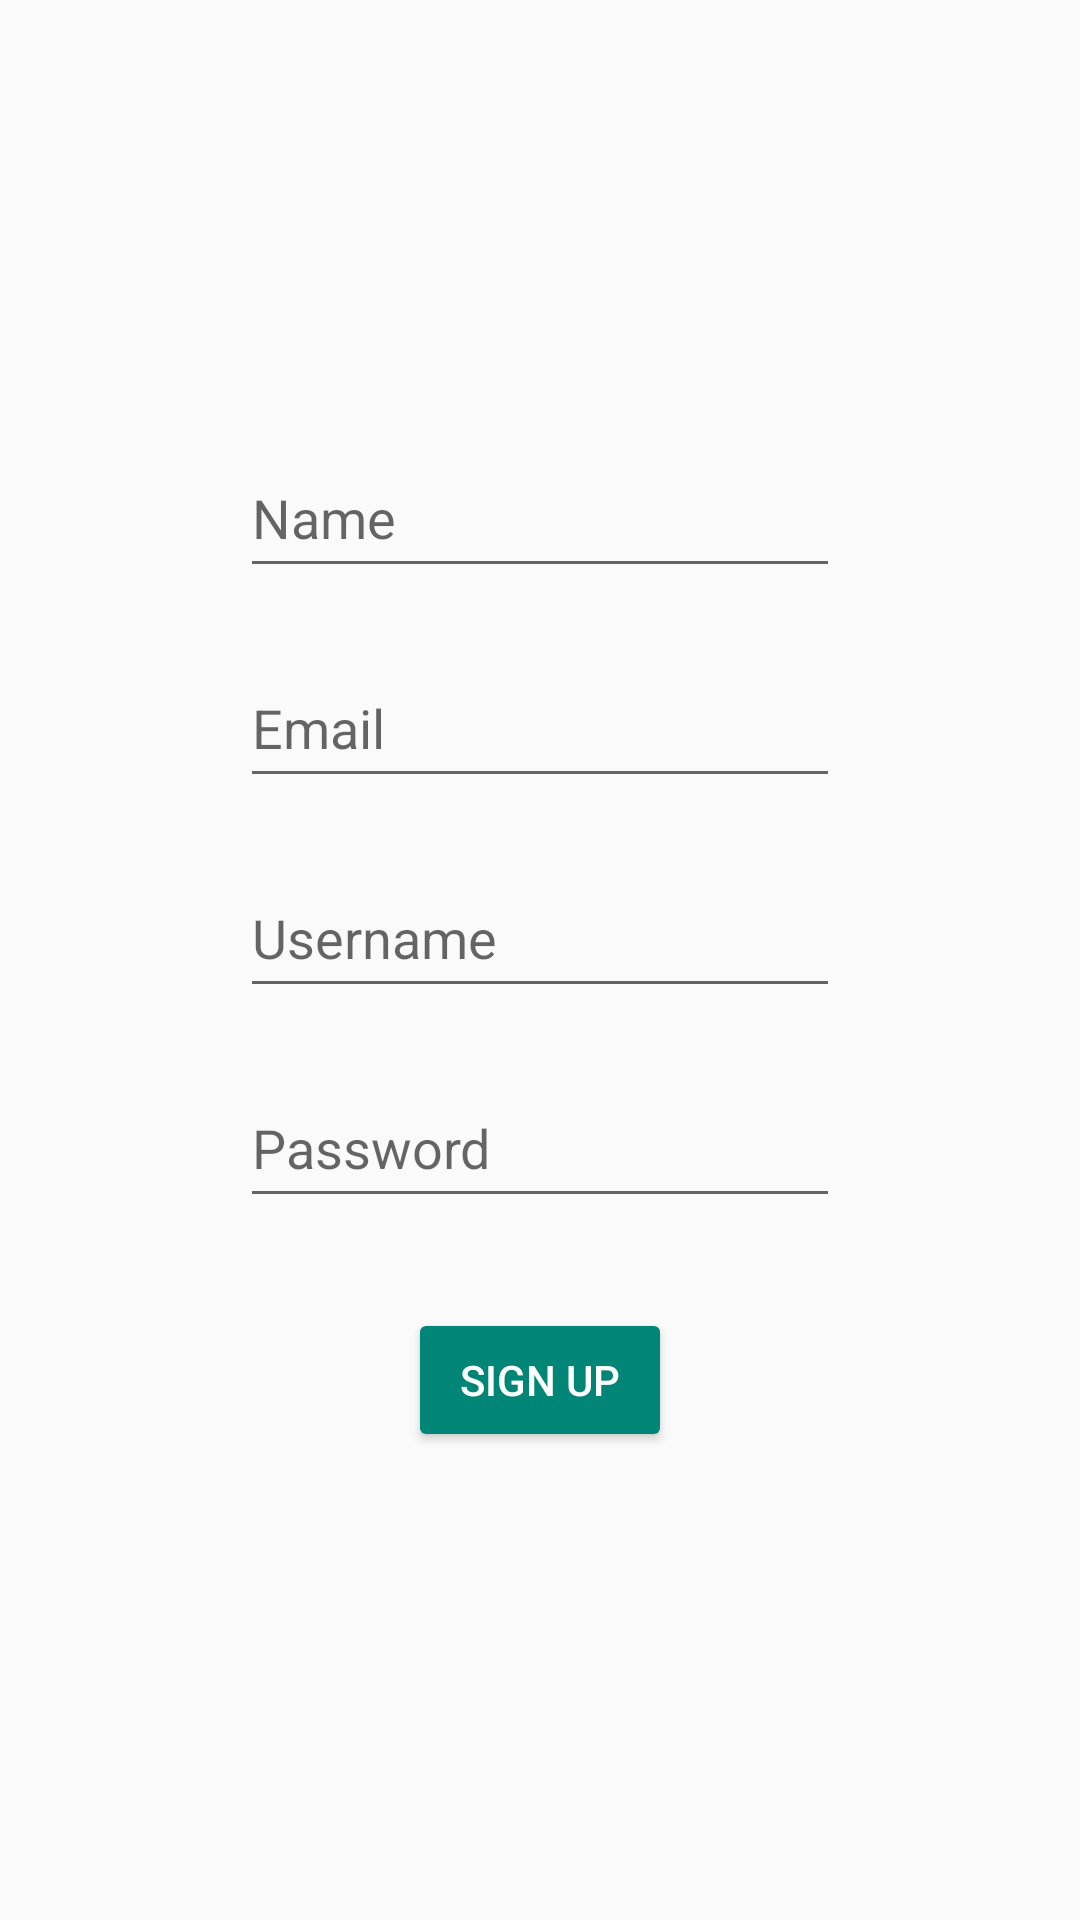

The Android layout XML behind this screen, and the referenced resources:
<!-- AndroidManifest.xml: application theme Theme.CSE -->
<!-- res/layout/activity_sign_up_example.xml -->
<?xml version="1.0" encoding="utf-8"?>
<LinearLayout
    xmlns:android="http://schemas.android.com/apk/res/android"
    xmlns:tools="http://schemas.android.com/tools"
    xmlns:app="http://schemas.android.com/apk/res-auto"
    android:orientation="vertical"
    android:gravity="center"
    android:layout_width="match_parent"
    android:layout_height="match_parent"
    tools:context=".SignUpExample">
    <EditText
        android:layout_margin="10dp"
        android:layout_width="200dp"
        android:layout_height="50dp"
        android:id="@+id/ied1"
        android:hint="Name"/>
    <EditText
        android:layout_margin="10dp"
        android:layout_width="200dp"
        android:layout_height="50dp"
        android:id="@+id/ied2"
        android:hint="Email"
        android:inputType="textEmailAddress"/>
    <EditText
        android:layout_margin="10dp"
        android:layout_width="200dp"
        android:layout_height="50dp"
        android:id="@+id/ied3"
        android:hint="Username"/>
    <EditText
        android:layout_margin="10dp"
        android:layout_width="200dp"
        android:layout_height="50dp"
        android:id="@+id/ied4"
        android:hint="Password"
        android:inputType="textPassword"/>

    <Button
        android:layout_margin="20dp"
        android:layout_width="wrap_content"
        android:layout_height="wrap_content"
        style="@style/Widget.AppCompat.Button.Colored"
        android:text="Sign Up"
        android:id="@+id/ib2"/>
  </LinearLayout>
<!-- resources referenced by this layout -->
<resources>
  <style name="Theme.CSE" parent="Theme.AppCompat.DayNight.DarkActionBar">
          
          <item name="colorPrimary">#ed5b2d</item>
          <item name="colorPrimaryVariant">#ffce6d</item>
          <item name="colorOnPrimary">@color/white</item>
          
          <item name="colorSecondary">@color/teal_200</item>
          <item name="colorSecondaryVariant">@color/teal_700</item>
          <item name="colorOnSecondary">@color/black</item>
          
          <item name="android:statusBarColor" tools:targetApi="l">?attr/colorPrimaryVariant</item>
          
      </style>
  <color name="white">#FFFFFFFF</color>
  <color name="teal_200">#FF03DAC5</color>
  <color name="teal_700">#FF018786</color>
  <color name="black">#FF000000</color>
</resources>
